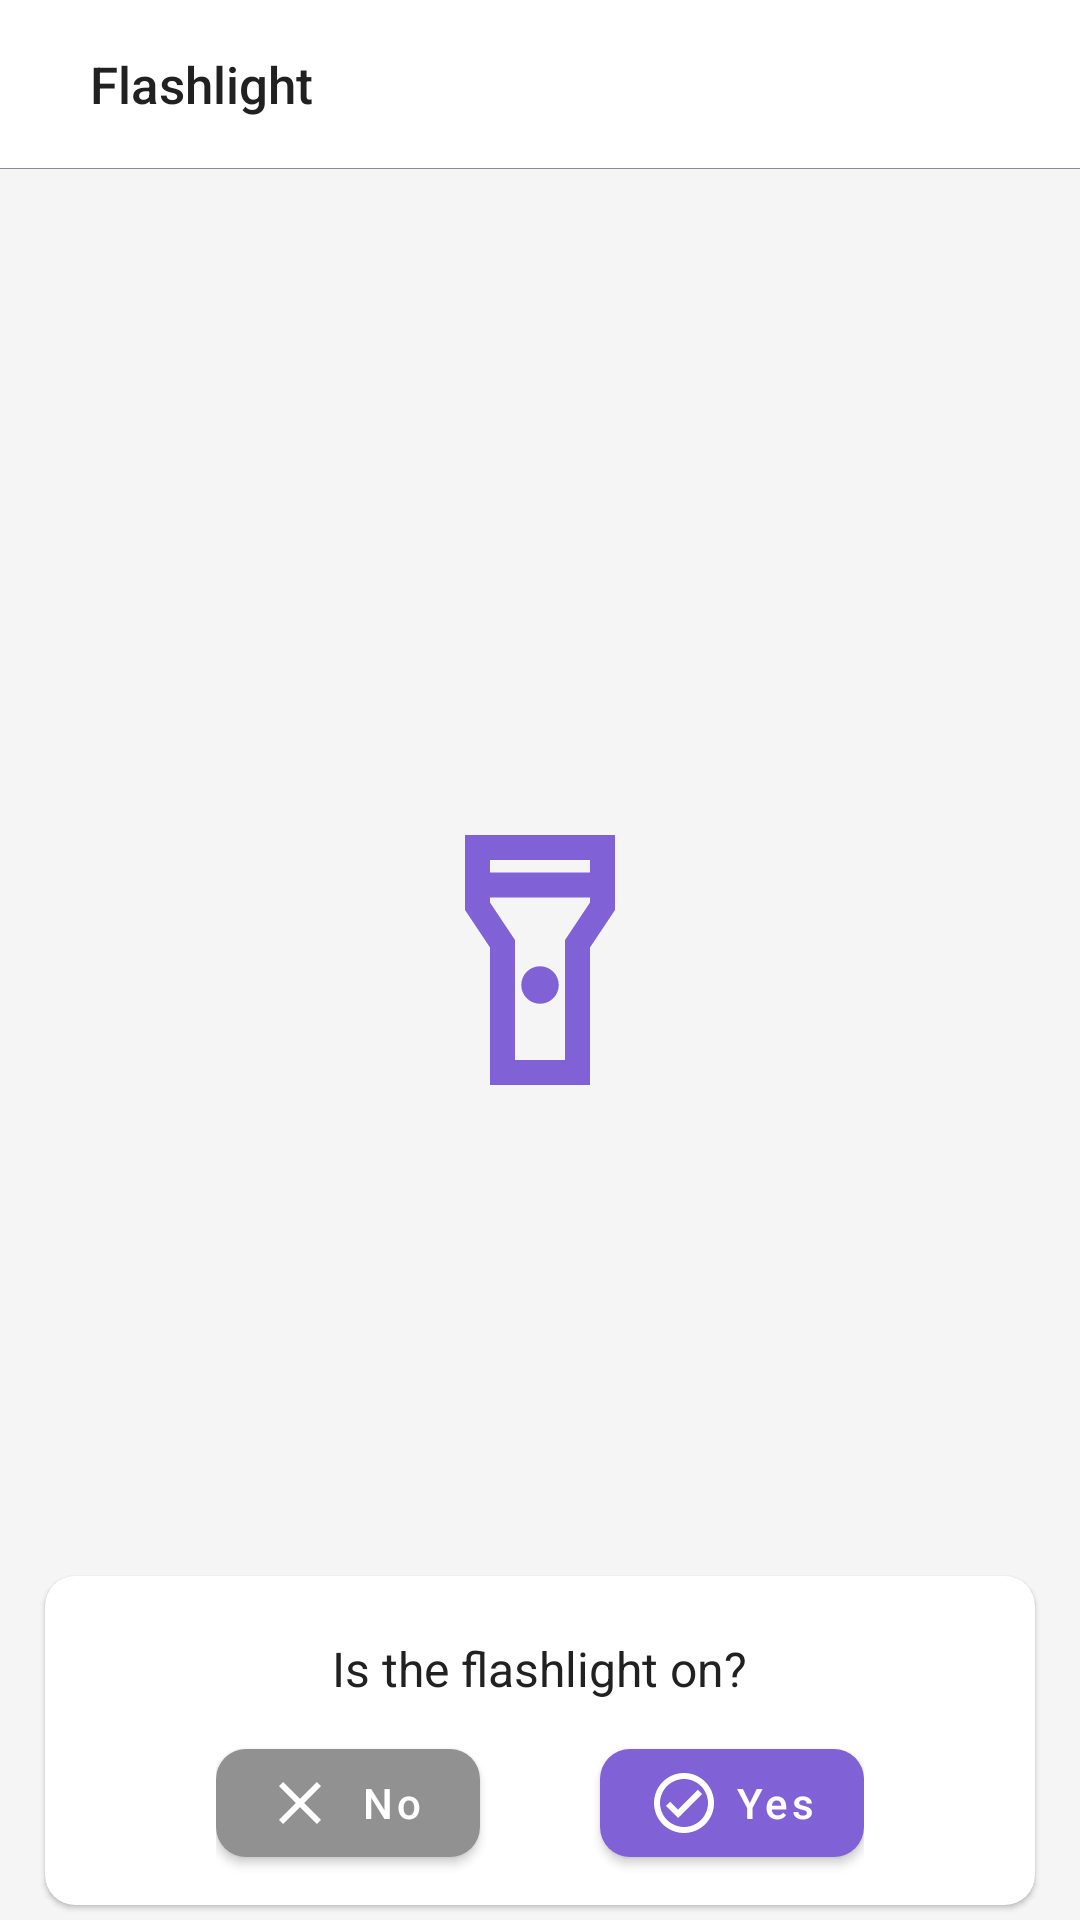

Produce the Android XML layout that renders to this screen, including the resource entries it uses.
<!-- AndroidManifest.xml: application theme Theme.DeviceInfo -->
<!-- res/layout/activity_flashlight.xml -->
<?xml version="1.0" encoding="utf-8"?>
<RelativeLayout xmlns:android="http://schemas.android.com/apk/res/android"
    xmlns:app="http://schemas.android.com/apk/res-auto"
    android:layout_width="match_parent"
    android:layout_height="match_parent"
    android:background="@color/backgroundColorSecondary">


    <LinearLayout
        android:id="@+id/toolbar"
        android:layout_width="match_parent"
        android:layout_height="wrap_content"
        android:layout_alignParentTop="true"
        android:background="@color/backgroundColor"
        android:orientation="vertical">


        <RelativeLayout
            android:layout_width="match_parent"
            android:layout_height="?attr/actionBarSize">

            <ImageView
                android:id="@+id/ivBack"
                android:layout_width="wrap_content"
                android:layout_height="wrap_content"
                android:layout_alignParentStart="true"
                android:layout_centerVertical="true"
                android:layout_marginStart="20dp"
                android:src="@drawable/ic_arrow_back"
                app:tint="@color/textColorSecondary" />


            <TextView
                android:layout_width="wrap_content"
                android:layout_height="wrap_content"
                android:layout_centerVertical="true"
                android:layout_marginStart="10dp"
                android:layout_toEndOf="@id/ivBack"
                android:fontFamily="sans-serif-medium"
                android:text="Flashlight"
                android:textColor="@color/textColor"
                android:textSize="17sp" />


        </RelativeLayout>

        <View
            android:id="@+id/dividerLine"
            android:layout_width="match_parent"
            android:layout_height=".2dp"
            android:background="@color/textGrey" />

    </LinearLayout>


    <ImageView
        android:layout_width="100dp"
        android:layout_height="100dp"
        android:layout_centerInParent="true"
        android:src="@drawable/outline_flashlight_on_24"
        app:tint="@color/colorPrimary" />


    <com.google.android.material.card.MaterialCardView
        android:id="@+id/bottomCardView"
        android:layout_width="match_parent"
        android:layout_height="wrap_content"
        android:layout_alignParentBottom="true"
        android:layout_marginStart="15dp"
        android:layout_marginTop="15dp"
        android:layout_marginEnd="15dp"
        android:layout_marginBottom="5dp"
        app:cardBackgroundColor="@color/backgroundColor"
        app:cardCornerRadius="10dp">


        <LinearLayout
            android:layout_width="match_parent"
            android:layout_height="match_parent"
            android:orientation="vertical">


            <TextView
                android:layout_width="wrap_content"
                android:layout_height="wrap_content"
                android:layout_gravity="center"
                android:layout_marginTop="20dp"
                android:text="Is the flashlight on?"
                android:textColor="@color/textColor"
                android:textSize="16sp" />


            <LinearLayout
                android:layout_width="wrap_content"
                android:layout_height="wrap_content"
                android:layout_gravity="center"
                android:layout_marginTop="10dp"
                android:layout_marginBottom="10dp"
                android:gravity="center"
                android:orientation="horizontal">

                <com.google.android.material.button.MaterialButton
                    android:id="@+id/noButton"
                    android:layout_width="wrap_content"
                    android:layout_height="wrap_content"
                    android:layout_marginEnd="20dp"
                    android:text="No"
                    android:textAllCaps="false"
                    android:textColor="@color/white"
                    app:backgroundTint="@color/grey"
                    app:cornerRadius="10dp"
                    app:icon="@drawable/ic_error"
                    app:iconGravity="start"
                    app:iconPadding="5dp"
                    app:iconTint="@color/white" />


                <com.google.android.material.button.MaterialButton
                    android:id="@+id/yesButton"
                    android:layout_width="wrap_content"
                    android:layout_height="wrap_content"
                    android:layout_marginStart="20dp"
                    android:text="Yes"
                    android:textAllCaps="false"
                    android:textColor="@color/white"
                    app:backgroundTint="@color/colorPrimary"
                    app:cornerRadius="10dp"
                    app:icon="@drawable/ic_ok"
                    app:iconGravity="start"
                    app:iconPadding="5dp"
                    app:iconTint="@color/white" />


            </LinearLayout>


        </LinearLayout>


    </com.google.android.material.card.MaterialCardView>


</RelativeLayout>
<!-- resources referenced by this layout -->
<resources>
  <color name="backgroundColor">#FFFFFF</color>
  <color name="backgroundColorSecondary">#F5F5F5</color>
  <color name="colorPrimary">#8062D6</color>
  <color name="grey">#919191</color>
  <color name="textColor">#212121</color>
  <color name="textColorSecondary">#656565</color>
  <color name="textGrey">#86879E</color>
  <color name="white">#ffffff</color>
  <!-- drawable ic_error (drawable) -->
  <vector xmlns:android="http://schemas.android.com/apk/res/android"
      android:width="24dp"
      android:height="24dp"
      android:tint="@color/red"
      android:viewportWidth="24"
      android:viewportHeight="24">
      <path
          android:fillColor="@android:color/white"
          android:pathData="M19,6.41L17.59,5 12,10.59 6.41,5 5,6.41 10.59,12 5,17.59 6.41,19 12,13.41 17.59,19 19,17.59 13.41,12z" />
  </vector>
  <!-- drawable ic_ok (drawable) -->
  <vector xmlns:android="http://schemas.android.com/apk/res/android"
      android:width="24dp"
      android:height="24dp"
      android:tint="@color/green"
      android:viewportWidth="24"
      android:viewportHeight="24">
      <path
          android:fillColor="@android:color/white"
          android:pathData="M12,2C6.48,2 2,6.48 2,12s4.48,10 10,10 10,-4.48 10,-10S17.52,2 12,2zM12,20c-4.41,0 -8,-3.59 -8,-8s3.59,-8 8,-8 8,3.59 8,8 -3.59,8 -8,8zM16.59,7.58L10,14.17l-2.59,-2.58L6,13l4,4 8,-8z" />
  </vector>
  <!-- drawable outline_flashlight_on_24 (drawable) -->
  <vector android:height="24dp" android:tint="#5AC020"
      android:viewportHeight="24" android:viewportWidth="24"
      android:width="24dp" xmlns:android="http://schemas.android.com/apk/res/android">
      <path android:fillColor="@android:color/white" android:pathData="M18,2H6v6l2,3v11h8V11l2,-3V2zM16,4v1H8V4H16zM14,10.4V20h-4v-9.61l-2,-3V7h8v0.39L14,10.4z"/>
      <path android:fillColor="@android:color/white" android:pathData="M12,14m-1.5,0a1.5,1.5 0,1 1,3 0a1.5,1.5 0,1 1,-3 0"/>
  </vector>
  <style name="Theme.DeviceInfo" parent="Theme.MaterialComponents.DayNight.NoActionBar">
          <item name="colorPrimary">@color/colorPrimary</item>
          <item name="colorAccent">@color/colorAccent</item>
          <item name="android:textColor">@color/textColor</item>
          <item name="android:textColorHint">@color/textColorSecondary</item>
          <item name="backgroundColor">@color/backgroundColor</item>
          <item name="android:statusBarColor">@color/backgroundColor</item>
          <item name="android:windowLightStatusBar">true</item>
  
      </style>
  <color name="red">#DC4C4C</color>
  <color name="green">#689F38</color>
  <color name="colorAccent">#8062D6</color>
</resources>
